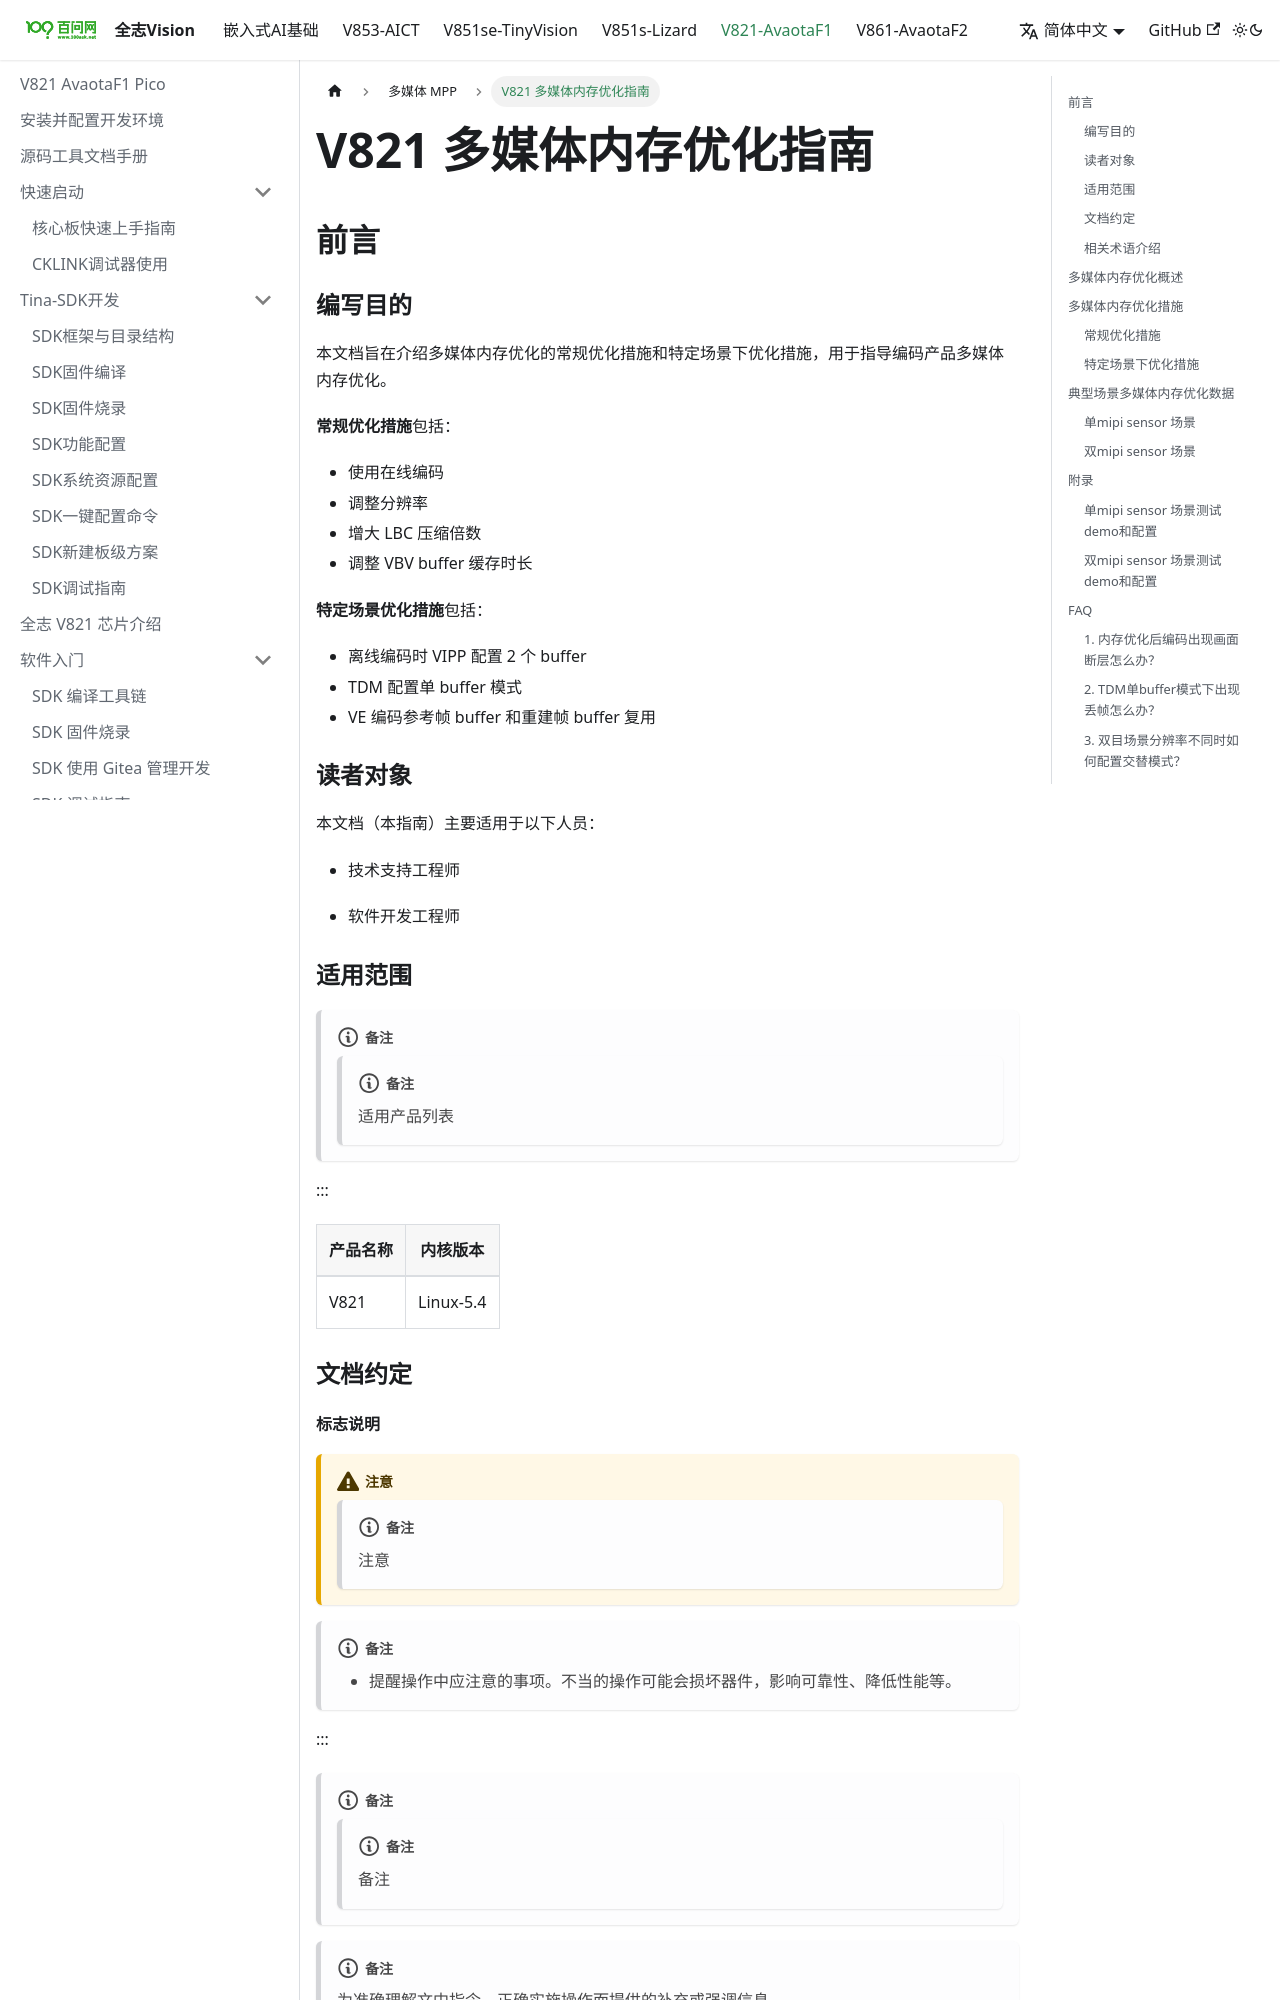

repository: 100askTeam/AllwinnerVisionIC-Docs · page: docs/V821/mpp/V821_Tina_Linux_多媒体内存_优化指南/index.html · generator: docusaurus

---
sidebar_position: 9
---

# V821 多媒体内存优化指南

## 前言

### 编写目的

本文档旨在介绍多媒体内存优化的常规优化措施和特定场景下优化措施，用于指导编码产品多媒体内存优化。

**常规优化措施**包括：

-   使用在线编码
-   调整分辨率
-   增大 LBC 压缩倍数
-   调整 VBV buffer 缓存时长

**特定场景优化措施**包括：

-   离线编码时 VIPP 配置 2 个 buffer
-   TDM 配置单 buffer 模式
-   VE 编码参考帧 buffer 和重建帧 buffer 复用

### 读者对象

本文档（本指南）主要适用于以下人员：

-   技术支持工程师
    
-   软件开发工程师
    

### 适用范围

:::note

:::note

适用产品列表

:::

:::

| **产品名称** | **内核版本** |
| --- | --- |
| V821 | Linux-5.4 |

### 文档约定

#### 标志说明

:::warning

:::note

注意

:::
:::note

-   提醒操作中应注意的事项。不当的操作可能会损坏器件，影响可靠性、降低性能等。

:::

:::
:::note

:::note

备注

:::
:::note

为准确理解文中指令、正确实施操作而提供的补充或强调信息。

:::

:::
:::tip

:::note

提示

:::
:::note

一些容易忽视的小功能、技巧。了解这些功能或技巧能帮助解决特定问题或者节省操作时间。

:::

:::

### 相关术语介绍

-   CSI（Camera Serial Interface）：相机串行接口，DVP（Digital Video Port）数字视频端口
-   MIPI（Mobile Industry Processor Interface）：MIPI 联盟（TI、ST、ARM、Nokia）定义的移动行业处理器接口，如 MIPI CSI-2（Camera）、MIPI DSI（Display）
-   TDM（Time Division Multiplexing）：帧级分时复用控制器
-   TDM RX（receive）：帧级分时复用控制器的接收端
-   TDM TX（transmit）：帧级分时复用控制器的发送端
-   ISP（Image Signal Processing）：图像信号处理器
-   VIPP（Video Input Processor）：视频输入处理器
-   VE/VENC（Video Encoder）：视频编码器
-   MPP（Media Process Platform）：媒体处理平台
-   ORL（Object Rectangle Label）：物体矩形框标注
-   LBC（Lossy Block Compression）：有损块压缩
-   LBD（Lossy Block Decompression）：有损块解压缩
-   ISP D3D：ISP 3D降噪
-   hblank：行消隐，当扫描点到达图像右侧边缘时，扫描点快速返回左侧，重新开始在第1行的起点下面进行第2行扫描，行与行之间的返回过程称为行消隐
-   vblank：场消隐，扫描点扫描完一帧后，要从图像的右下角返回到图像的左上角，开始新一帧的扫描，会有一段间隔时间，这个时间间隔是场消隐
-   VBV buffer（Video Buffering Verifier）：视频缓冲验证器，用于控制编码码流的缓冲大小
-   WDR（Wide Dynamic Range）：宽动态范围，一种提高图像亮暗区域细节的技术
-   在线编码（Online Encoding）：VIPP 与 VE 硬件通过共享 buffer 直接传输数据的编码模式，无需经过应用层传递
-   离线编码（Offline Encoding）：VIPP 与 VE 之间的数据传递需经过应用层 MPP 的编码模式，需配置更多 buffer
-   buffer：缓冲区，用于临时存储视频帧数据的内存空间

了解了上述术语后，下面介绍多媒体内存优化的整体情况。
